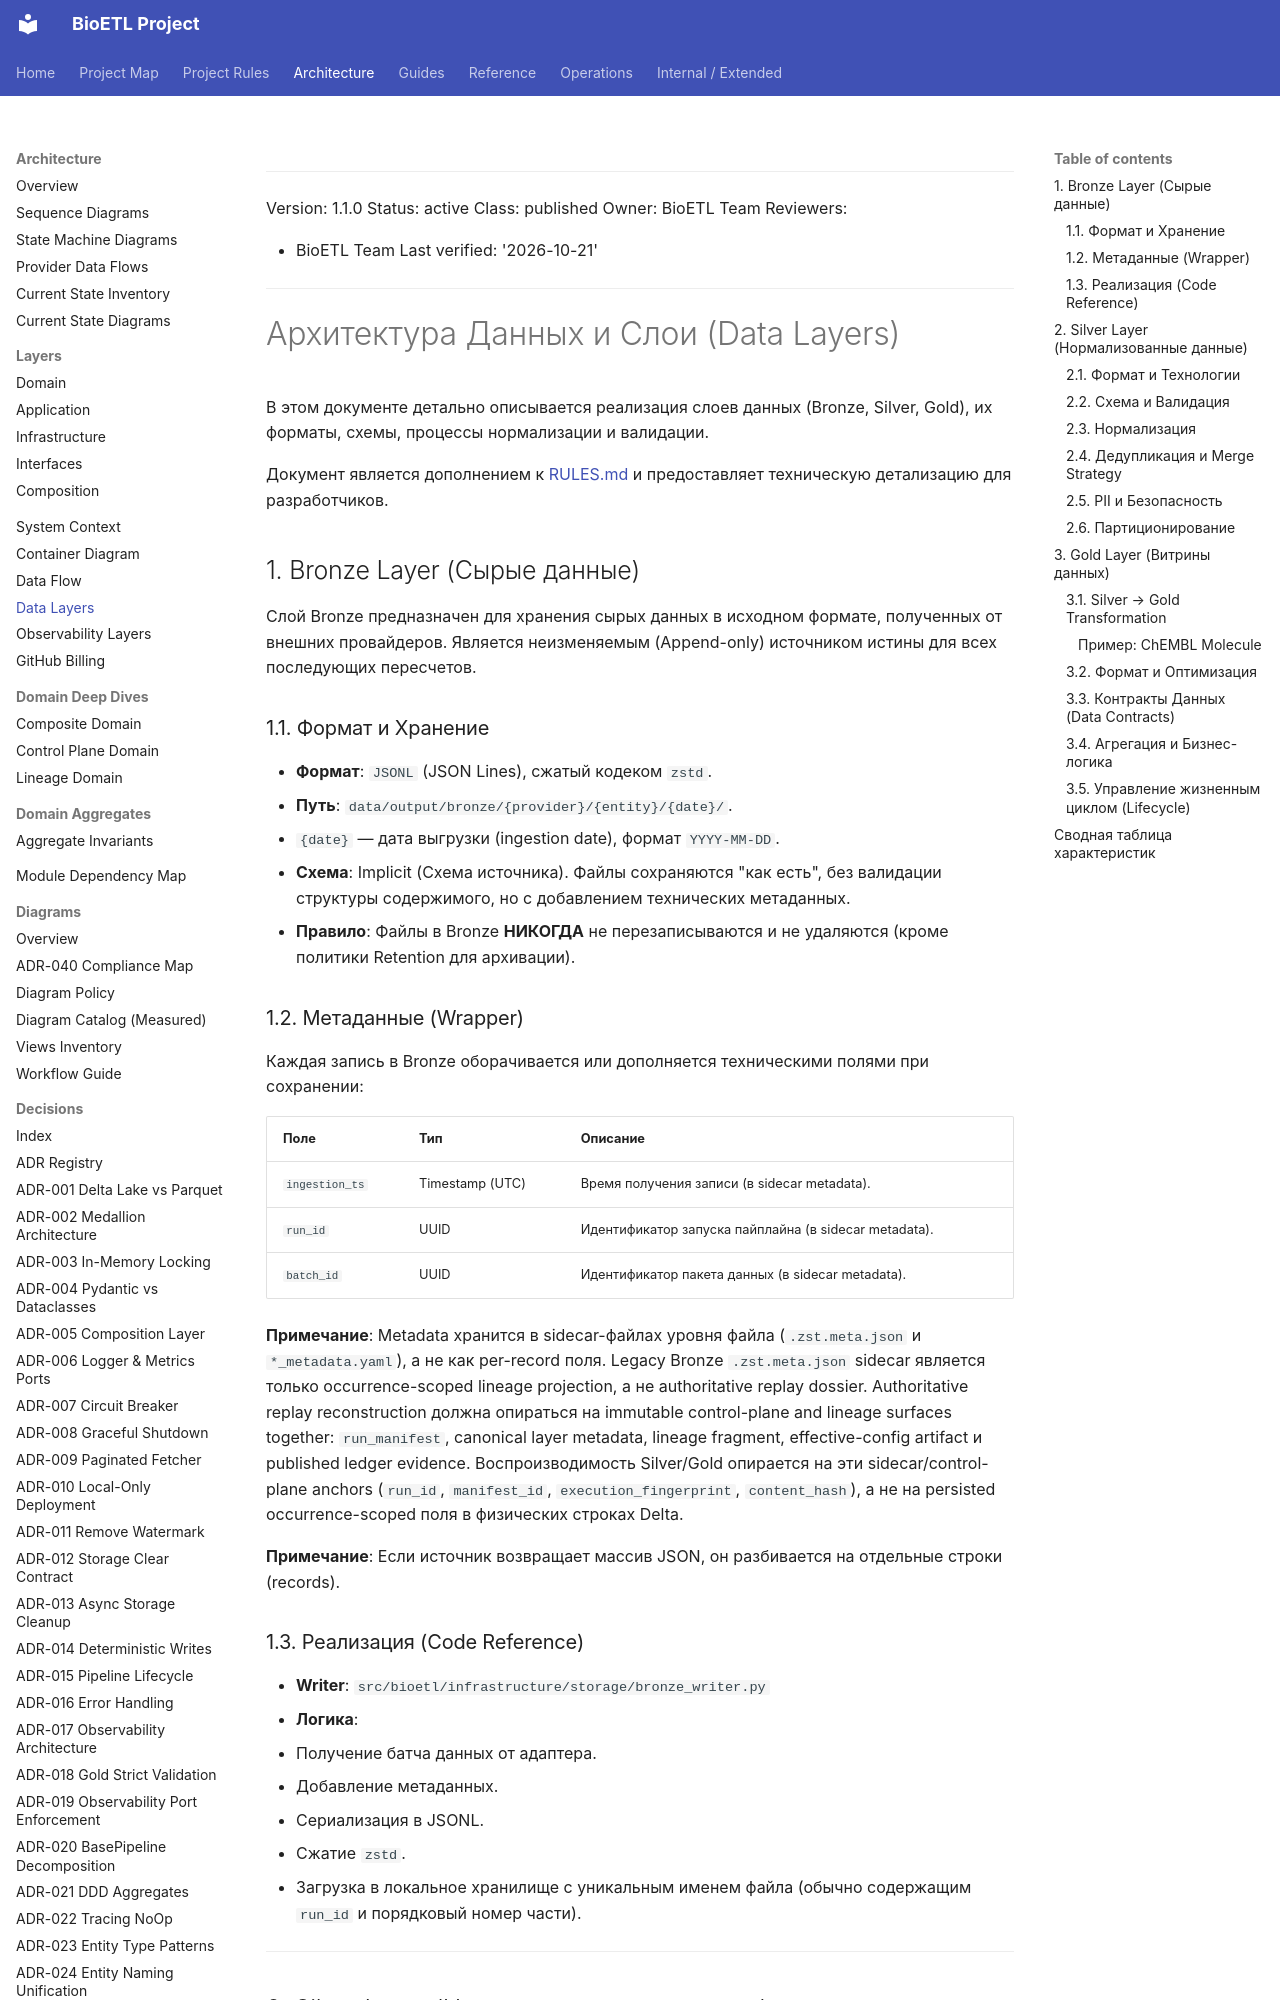

repository: SatoryKono/BioactivityDataAcquisition · page: 02-architecture/data-layers/index.html · generator: mkdocs

______________________________________________________________________

Version: 1.1.0
Status: active
Class: published
Owner: BioETL Team
Reviewers:

- BioETL Team
  Last verified: '2026-10-21'

______________________________________________________________________

# Архитектура Данных и Слои (Data Layers)

В этом документе детально описывается реализация слоев данных (Bronze, Silver, Gold), их форматы, схемы, процессы нормализации и валидации.

Документ является дополнением к [RULES.md](../00-project/RULES.md) и предоставляет техническую детализацию для разработчиков.

## 1. Bronze Layer (Сырые данные)

Слой Bronze предназначен для хранения сырых данных в исходном формате, полученных от внешних провайдеров. Является неизменяемым (Append-only) источником истины для всех последующих пересчетов.

### 1.1. Формат и Хранение

- **Формат**: `JSONL` (JSON Lines), сжатый кодеком `zstd`.
- **Путь**: `data/output/bronze/{provider}/{entity}/{date}/`.
  - `{date}` — дата выгрузки (ingestion date), формат `YYYY-MM-DD`.
- **Схема**: Implicit (Схема источника). Файлы сохраняются "как есть", без валидации структуры содержимого, но с добавлением технических метаданных.
- **Правило**: Файлы в Bronze **НИКОГДА** не перезаписываются и не удаляются (кроме политики Retention для архивации).

### 1.2. Метаданные (Wrapper)

Каждая запись в Bronze оборачивается или дополняется техническими полями при сохранении:

| Поле           | Тип             | Описание                                              |
| -------------- | --------------- | ----------------------------------------------------- |
| `ingestion_ts` | Timestamp (UTC) | Время получения записи (в sidecar metadata).          |
| `run_id`       | UUID            | Идентификатор запуска пайплайна (в sidecar metadata). |
| `batch_id`     | UUID            | Идентификатор пакета данных (в sidecar metadata).     |

**Примечание**: Metadata хранится в sidecar-файлах уровня файла (`.zst.meta.json` и `*_metadata.yaml`), а не как per-record поля. Legacy Bronze `.zst.meta.json` sidecar является только occurrence-scoped lineage projection, а не authoritative replay dossier. Authoritative replay reconstruction должна опираться на immutable control-plane and lineage surfaces together: `run_manifest`, canonical layer metadata, lineage fragment, effective-config artifact и published ledger evidence. Воспроизводимость Silver/Gold опирается на эти sidecar/control-plane anchors (`run_id`, `manifest_id`, `execution_fingerprint`, `content_hash`), а не на persisted occurrence-scoped поля в физических строках Delta.

**Примечание**: Если источник возвращает массив JSON, он разбивается на отдельные строки (records).

### 1.3. Реализация (Code Reference)

- **Writer**: `src/bioetl/infrastructure/storage/bronze_writer.py`
- **Логика**:
  1. Получение батча данных от адаптера.
  1. Добавление метаданных.
  1. Сериализация в JSONL.
  1. Сжатие `zstd`.
  1. Загрузка в локальное хранилище с уникальным именем файла (обычно содержащим `run_id` и порядковый номер части).

______________________________________________________________________

## 2. Silver Layer (Нормализованные данные)

Слой Silver содержит очищенные, нормализованные и дедуплицированные данные. Это основной аналитический слой.

### 2.1. Формат и Технологии

- **Формат**: Delta Lake (Parquet + Transaction Log).
- **Engine**: `delta-rs` (через библиотеку `deltalake` Python binding).
- **Путь**: `data/output/silver/{provider}/{entity}/[{partition-cols}/]` — партиционирование опционально, настраивается через `partition-by` в YAML конфиге пайплайна.
- **Протокол**: Версия протокола определяется defaults библиотеки deltalake.
